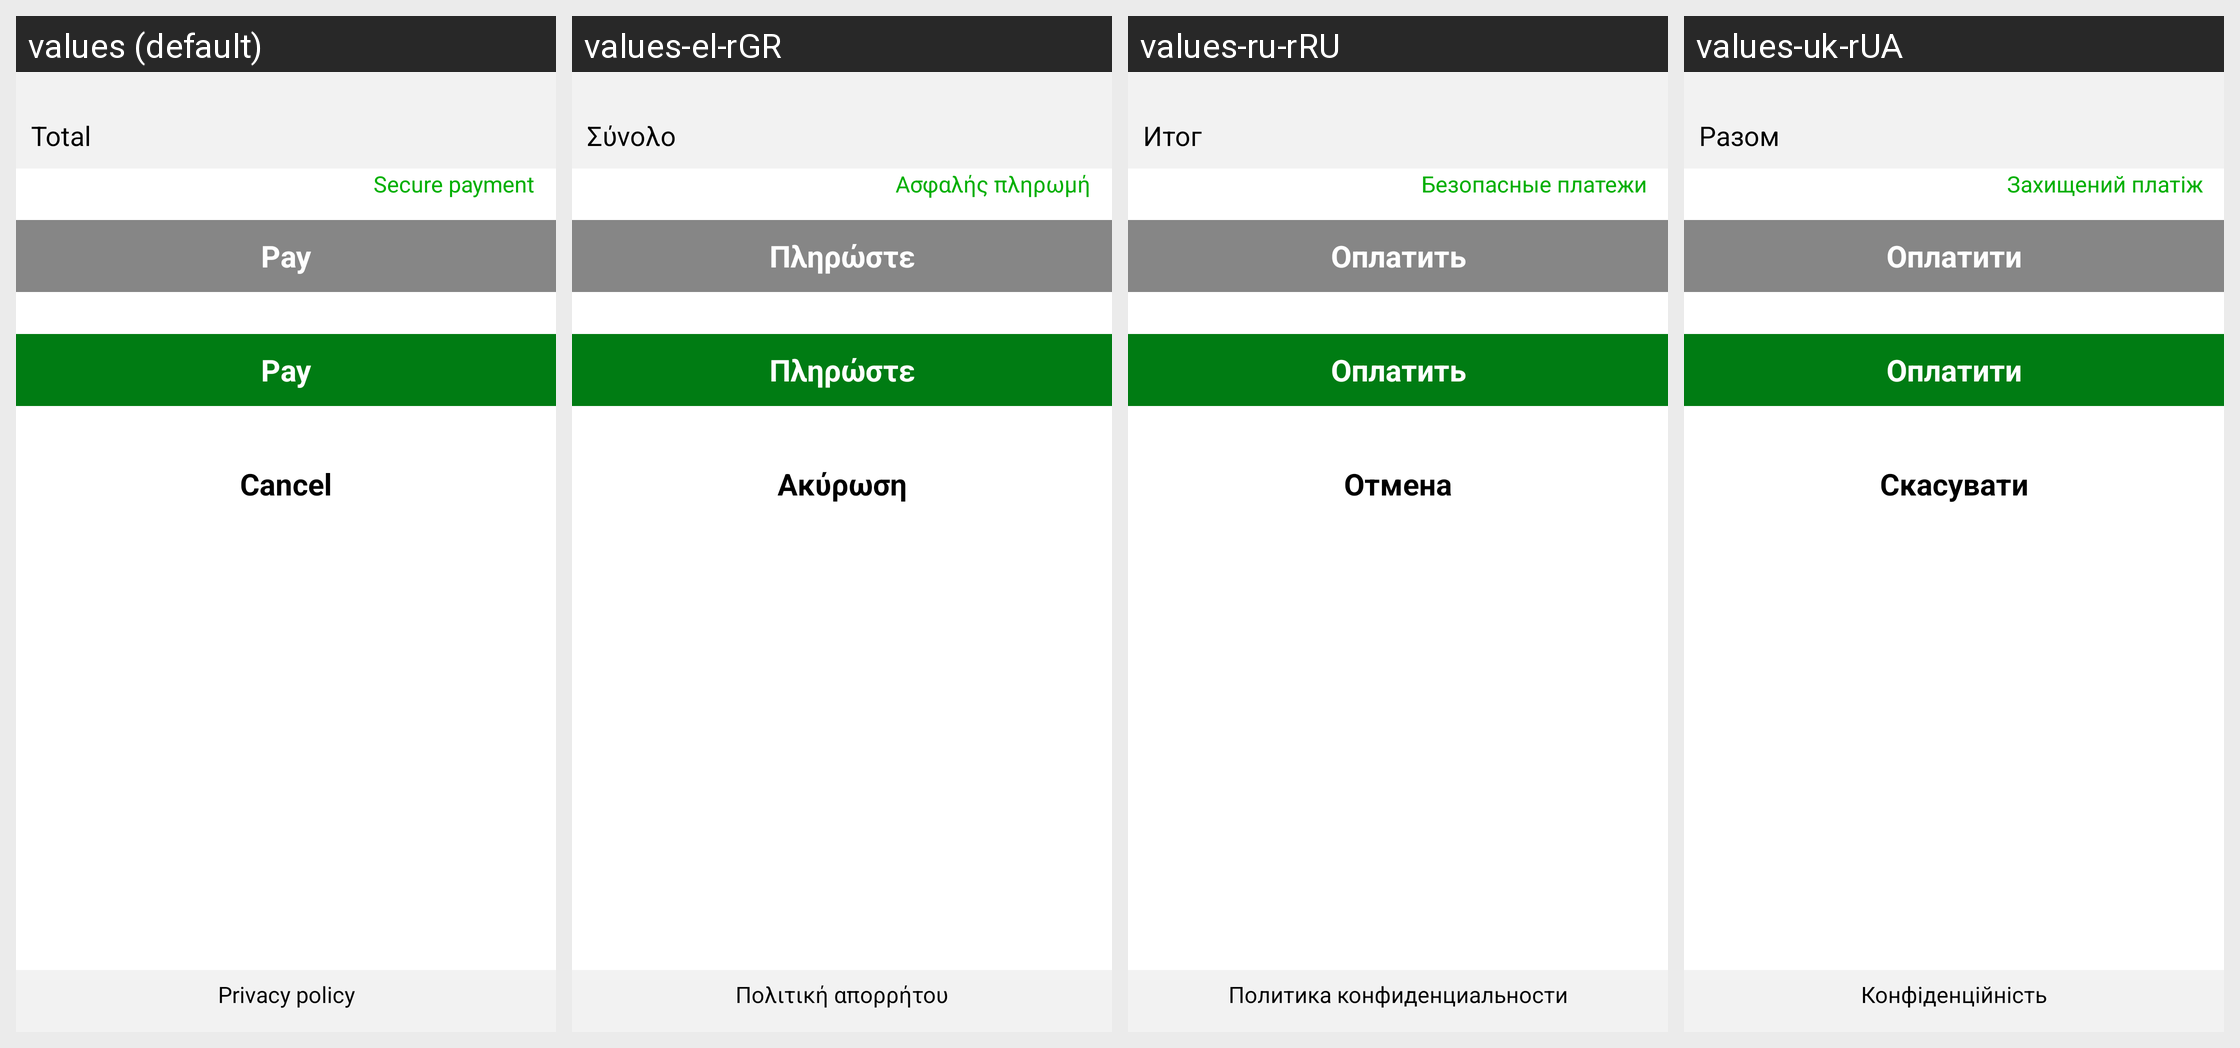

Here is an Android app screen in its default locale and in the app's own translations. Write out the translated-string differences for the strings that appear on this screen.
Android screen res/layout/activity_render_payment_input_large.xml rendered under 4 locales, left to right: values (default), values-el-rGR, values-ru-rRU, values-uk-rUA. Device: Nexus 5 (rendered at 1080×1920; each locale shown at half size, 540×960, under a caption strip naming it); theme AppTheme.
Other locales in the repository, not shown: values-ar-rEG, values-cs-rCZ, values-da-rDK, values-de-rAT, values-de-rBE, values-de-rCH, values-de-rDE, values-en-rAU, values-en-rCA, values-en-rGB, values-en-rIE, values-en-rNZ, values-en-rUS, values-es-rAR, values-es-rCO, values-es-rES, values-es-rMX, values-et-rEE, values-fa-rIR, values-fi-rFI, values-fr-rBE, values-fr-rCA, values-fr-rFR, values-he-rIL, values-hi-rIN, values-hr-rHR, values-hu-rHU, values-it-rCH, values-it-rIT, values-ja-rJP, values-ko-rKR, values-lt-rLT, values-lv-rLV, values-ms-rMY, values-nb-rNO, values-nl-rBE, values-nl-rNL, values-pl-rPL, values-pt-rBR, values-pt-rPT, values-ro-rRO, values-sk-rSK, values-sl-rSI, values-sv-rSE, values-sw-rKE, values-th-rTH, values-tr-rTR, values-ur-rPK, values-vi-rVN, values-zh-rCN, values-zh-rHK.
Strings drawn on this screen, with the default value and each locale's value (text and hints the layout hard-codes, and strings that could not be matched under every locale, appear in the picture but are not listed):

gc.app.paymentProductDetails.payButton
  values: Pay
  values-el-rGR: Πληρώστε
  values-ru-rRU: Оплатить
  values-uk-rUA: Оплатити

gc.app.paymentProductDetails.cancelButton
  values: Cancel
  values-el-rGR: Ακύρωση
  values-ru-rRU: Отмена
  values-uk-rUA: Скасувати

gc.app.general.shoppingCart.total
  values: Total
  values-el-rGR: Σύνολο
  values-ru-rRU: Итог
  values-uk-rUA: Разом

gc.app.general.securePaymentText
  values: Secure payment
  values-el-rGR: Ασφαλής πληρωμή
  values-ru-rRU: Безопасные платежи
  values-uk-rUA: Захищений платіж

gc.app.privacy.title
  values: Privacy policy
  values-el-rGR: Πολιτική απορρήτου
  values-ru-rRU: Политика конфиденциальности
  values-uk-rUA: Конфіденційність
